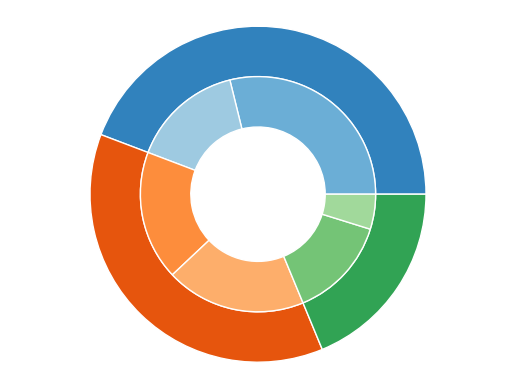

Reproduce this figure in Python.
import matplotlib.pyplot as plt
import numpy as np

# set the width of each ring
size = 0.3
vals = np.array([[60., 32.], [37., 40.], [29., 10.]])

# get the color randomly by get_cmap
cmap = plt.get_cmap("tab20c")
outer_colors = cmap(np.arange(3) * 4)
inner_colors = cmap(np.array([1, 2, 5, 6, 9, 10]))

print(vals.sum(axis=1))
# [92. 77. 39.]

plt.pie(vals.sum(axis=1), radius=1, colors=outer_colors,
        wedgeprops=dict(width=size, edgecolor='w'))
print(vals.flatten())
# [60. 32. 37. 40. 29. 10.]

plt.pie(vals.flatten(), radius=1 - size, colors=inner_colors,
        wedgeprops=dict(width=size, edgecolor='w'))

# equal makes it a perfect circle
plt.axis('equal')
plt.show()
